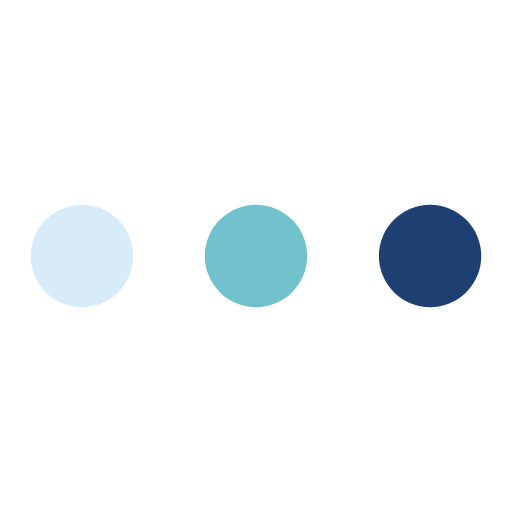
t = 0.00 s
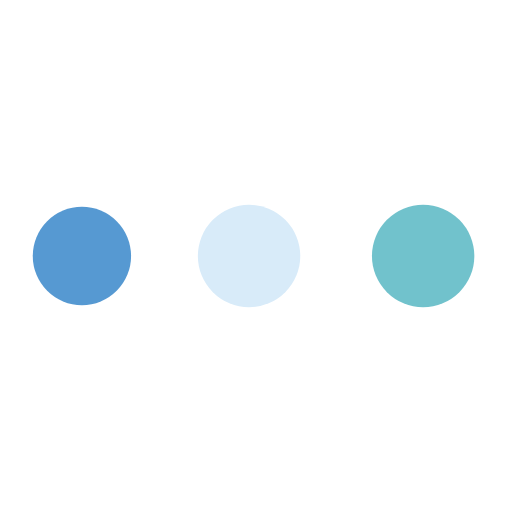
t = 0.28 s
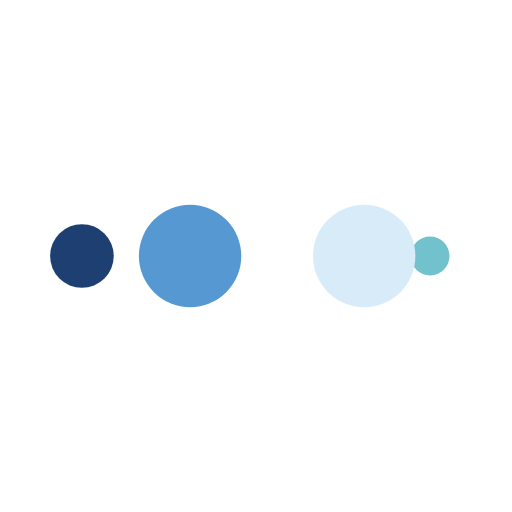
t = 0.46 s
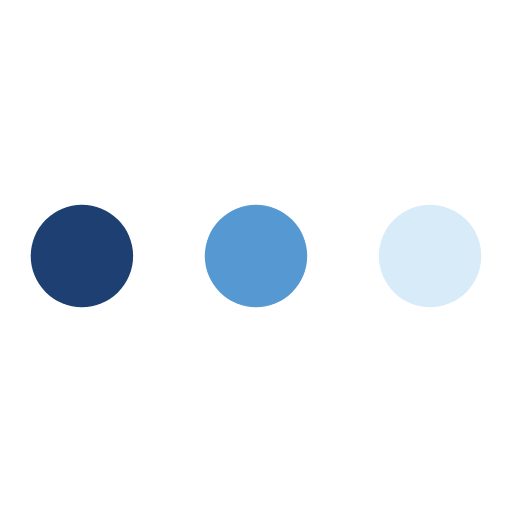
t = 0.74 s
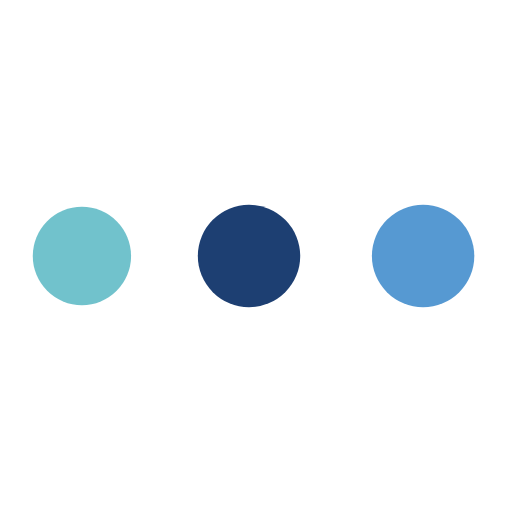
t = 1.01 s
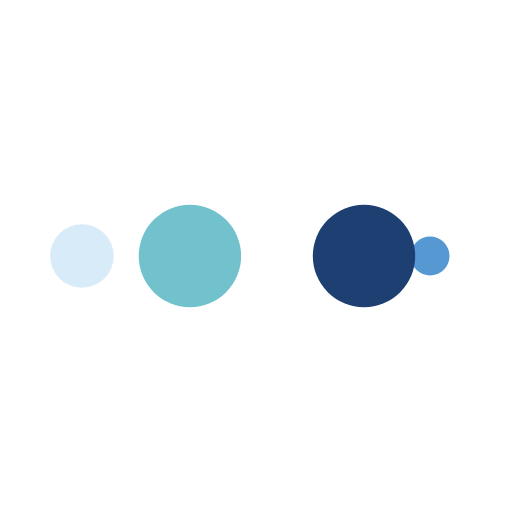
t = 1.20 s

The animated SVG that drew these frames (rendered in a browser with its animation timeline set to each time). Animation: 10 SMIL elements (animate=10); one cycle of 1.47 s, repeats indefinitely.

<?xml version="1.0" encoding="utf-8"?>
<svg xmlns="http://www.w3.org/2000/svg" xmlns:xlink="http://www.w3.org/1999/xlink" style="margin: auto; background: none; display: block; shape-rendering: auto;" width="200px" height="200px" viewBox="0 0 100 100" preserveAspectRatio="xMidYMid">
<circle cx="84" cy="50" r="10" fill="#1d3f72">
    <animate attributeName="r" repeatCount="indefinite" dur="0.3676470588235294s" calcMode="spline" keyTimes="0;1" values="10;0" keySplines="0 0.5 0.5 1" begin="0s"></animate>
    <animate attributeName="fill" repeatCount="indefinite" dur="1.4705882352941175s" calcMode="discrete" keyTimes="0;0.25;0.5;0.75;1" values="#1d3f72;#71c2cc;#d8ebf9;#5699d2;#1d3f72" begin="0s"></animate>
</circle><circle cx="16" cy="50" r="10" fill="#1d3f72">
  <animate attributeName="r" repeatCount="indefinite" dur="1.4705882352941175s" calcMode="spline" keyTimes="0;0.25;0.5;0.75;1" values="0;0;10;10;10" keySplines="0 0.5 0.5 1;0 0.5 0.5 1;0 0.5 0.5 1;0 0.5 0.5 1" begin="0s"></animate>
  <animate attributeName="cx" repeatCount="indefinite" dur="1.4705882352941175s" calcMode="spline" keyTimes="0;0.25;0.5;0.75;1" values="16;16;16;50;84" keySplines="0 0.5 0.5 1;0 0.5 0.5 1;0 0.5 0.5 1;0 0.5 0.5 1" begin="0s"></animate>
</circle><circle cx="50" cy="50" r="10" fill="#5699d2">
  <animate attributeName="r" repeatCount="indefinite" dur="1.4705882352941175s" calcMode="spline" keyTimes="0;0.25;0.5;0.75;1" values="0;0;10;10;10" keySplines="0 0.5 0.5 1;0 0.5 0.5 1;0 0.5 0.5 1;0 0.5 0.5 1" begin="-0.3676470588235294s"></animate>
  <animate attributeName="cx" repeatCount="indefinite" dur="1.4705882352941175s" calcMode="spline" keyTimes="0;0.25;0.5;0.75;1" values="16;16;16;50;84" keySplines="0 0.5 0.5 1;0 0.5 0.5 1;0 0.5 0.5 1;0 0.5 0.5 1" begin="-0.3676470588235294s"></animate>
</circle><circle cx="84" cy="50" r="10" fill="#d8ebf9">
  <animate attributeName="r" repeatCount="indefinite" dur="1.4705882352941175s" calcMode="spline" keyTimes="0;0.25;0.5;0.75;1" values="0;0;10;10;10" keySplines="0 0.5 0.5 1;0 0.5 0.5 1;0 0.5 0.5 1;0 0.5 0.5 1" begin="-0.7352941176470588s"></animate>
  <animate attributeName="cx" repeatCount="indefinite" dur="1.4705882352941175s" calcMode="spline" keyTimes="0;0.25;0.5;0.75;1" values="16;16;16;50;84" keySplines="0 0.5 0.5 1;0 0.5 0.5 1;0 0.5 0.5 1;0 0.5 0.5 1" begin="-0.7352941176470588s"></animate>
</circle><circle cx="16" cy="50" r="10" fill="#71c2cc">
  <animate attributeName="r" repeatCount="indefinite" dur="1.4705882352941175s" calcMode="spline" keyTimes="0;0.25;0.5;0.75;1" values="0;0;10;10;10" keySplines="0 0.5 0.5 1;0 0.5 0.5 1;0 0.5 0.5 1;0 0.5 0.5 1" begin="-1.102941176470588s"></animate>
  <animate attributeName="cx" repeatCount="indefinite" dur="1.4705882352941175s" calcMode="spline" keyTimes="0;0.25;0.5;0.75;1" values="16;16;16;50;84" keySplines="0 0.5 0.5 1;0 0.5 0.5 1;0 0.5 0.5 1;0 0.5 0.5 1" begin="-1.102941176470588s"></animate>
</circle>
<!-- [ldio] generated by https://loading.io/ --></svg>